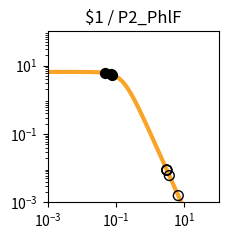

Generate this figure with matplotlib: (Note: this script raises an exception after producing the figure.)
import matplotlib.pyplot as plt
import matplotlib.ticker as ticker
import numpy as np

fig, ax = plt.subplots(figsize=(2.5,2.5))

plt.xlim(1.000000e-03, 1.000000e+02)
plt.ylim(1.000000e-03, 1.000000e+02)

x = np.array([1.000000e-03,1.122018e-03,1.258925e-03,1.412538e-03,1.584893e-03,1.778279e-03,1.995262e-03,2.238721e-03,2.511886e-03,2.818383e-03,3.162278e-03,3.548134e-03,3.981072e-03,4.466836e-03,5.011872e-03,5.623413e-03,6.309573e-03,7.079458e-03,7.943282e-03,8.912509e-03,1.000000e-02,1.122018e-02,1.258925e-02,1.412538e-02,1.584893e-02,1.778279e-02,1.995262e-02,2.238721e-02,2.511886e-02,2.818383e-02,3.162278e-02,3.548134e-02,3.981072e-02,4.466836e-02,5.011872e-02,5.623413e-02,6.309573e-02,7.079458e-02,7.943282e-02,8.912509e-02,1.000000e-01,1.122018e-01,1.258925e-01,1.412538e-01,1.584893e-01,1.778279e-01,1.995262e-01,2.238721e-01,2.511886e-01,2.818383e-01,3.162278e-01,3.548134e-01,3.981072e-01,4.466836e-01,5.011872e-01,5.623413e-01,6.309573e-01,7.079458e-01,7.943282e-01,8.912509e-01,1.000000e+00,1.122018e+00,1.258925e+00,1.412538e+00,1.584893e+00,1.778279e+00,1.995262e+00,2.238721e+00,2.511886e+00,2.818383e+00,3.162278e+00,3.548134e+00,3.981072e+00,4.466836e+00,5.011872e+00,5.623413e+00,6.309573e+00,7.079458e+00,7.943282e+00,8.912509e+00,1.000000e+01,1.122018e+01,1.258925e+01,1.412538e+01,1.584893e+01,1.778279e+01,1.995262e+01,2.238721e+01,2.511886e+01,2.818383e+01,3.162278e+01,3.548134e+01,3.981072e+01,4.466836e+01,5.011872e+01,5.623413e+01,6.309573e+01,7.079458e+01,7.943282e+01,8.912509e+01,1.000000e+02,])
y = np.array([6.504924e+00,6.504901e+00,6.504872e+00,6.504835e+00,6.504786e+00,6.504723e+00,6.504642e+00,6.504537e+00,6.504401e+00,6.504225e+00,6.503998e+00,6.503703e+00,6.503322e+00,6.502830e+00,6.502192e+00,6.501368e+00,6.500302e+00,6.498923e+00,6.497140e+00,6.494835e+00,6.491855e+00,6.488004e+00,6.483028e+00,6.476602e+00,6.468308e+00,6.457608e+00,6.443818e+00,6.426063e+00,6.403239e+00,6.373948e+00,6.336450e+00,6.288585e+00,6.227724e+00,6.150710e+00,6.053856e+00,5.932986e+00,5.783592e+00,5.601124e+00,5.381470e+00,5.121621e+00,4.820487e+00,4.479722e+00,4.104353e+00,3.702930e+00,3.287010e+00,2.869959e+00,2.465285e+00,2.084943e+00,1.738035e+00,1.430171e+00,1.163529e+00,9.374175e-01,7.490845e-01,5.945482e-01,4.692935e-01,3.687800e-01,2.887645e-01,2.254724e-01,1.756608e-01,1.366142e-01,1.061015e-01,8.231576e-02,6.380909e-02,4.943117e-02,3.827374e-02,2.962316e-02,2.292085e-02,1.773080e-02,1.371346e-02,1.060486e-02,8.200039e-03,6.340014e-03,4.901583e-03,3.789314e-03,2.929329e-03,2.264449e-03,1.750438e-03,1.353080e-03,1.045909e-03,8.084622e-04,6.249165e-04,4.830382e-04,3.733694e-04,2.885987e-04,2.230739e-04,1.724258e-04,1.332769e-04,1.030165e-04,7.962664e-05,6.154738e-05,4.757300e-05,3.677149e-05,2.842247e-05,2.196910e-05,1.698097e-05,1.312541e-05,1.014526e-05,7.841753e-06,6.061265e-06,4.685041e-06,3.621291e-06,])
c = "#f9a427"

hi_x = np.array([7.830095e-02,4.764387e-02,6.935269e-02,])
hi_y = np.array([5.410999e+00,6.099160e+00,5.636358e+00,])
lo_x = np.array([3.077394e+00,3.046737e+00,6.613941e+00,3.068446e+00,3.614848e+00,])
lo_y = np.array([8.713968e-03,8.911064e-03,1.575392e-03,8.770840e-03,6.081490e-03,])

plt.loglog(x,y,lw=3,color=c)
plt.scatter(hi_x,hi_y,marker='o',s=50,color='black',zorder=10)
plt.scatter(lo_x,lo_y,marker='o',s=50,edgecolors='black',color='none',zorder=10)

plt.title("$1 / P2_PhlF")

ax.xaxis.set_major_locator(ticker.LogLocator(numticks=3))
ax.yaxis.set_major_locator(ticker.LogLocator(numticks=3))

ax.set_aspect('equal')
plt.tight_layout()

plt.savefig("/home/user/output/response_plot_$1_P2_PhlF.png", bbox_inches='tight')
